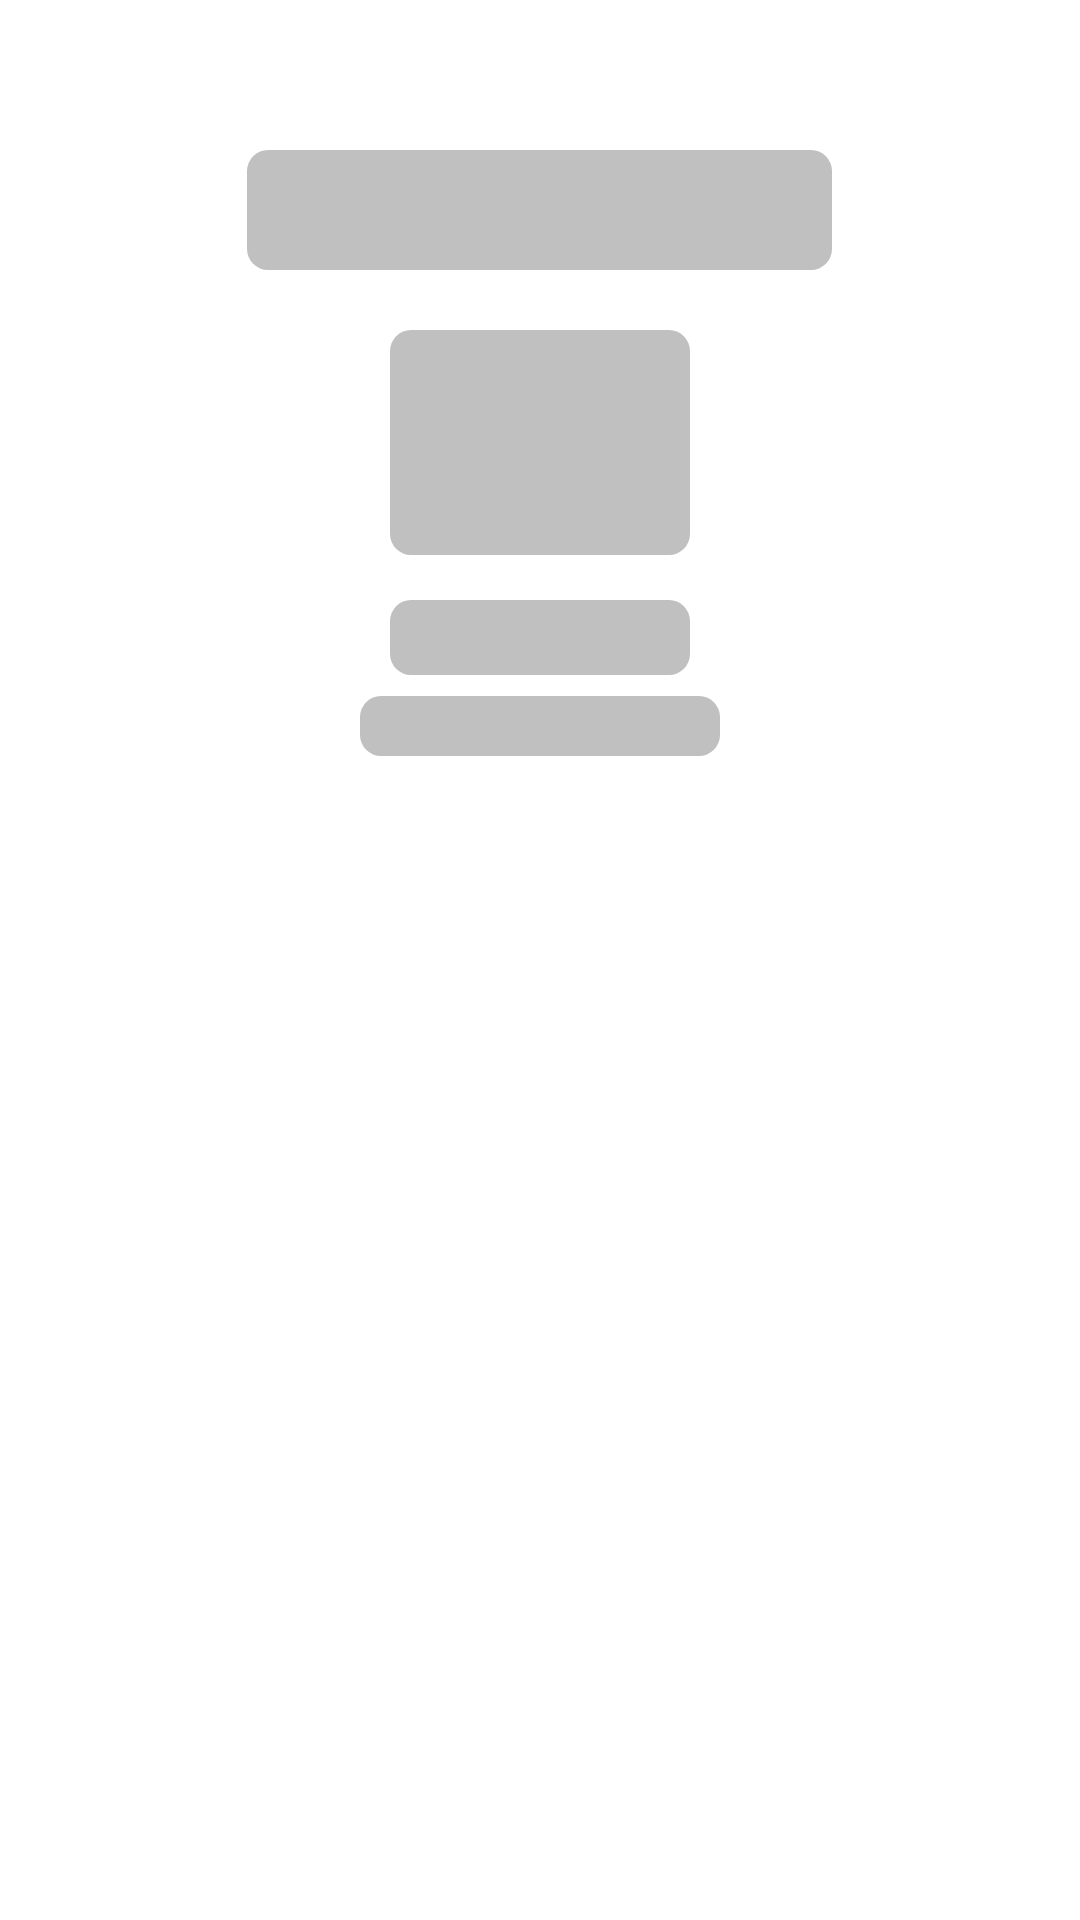

The Android layout XML behind this screen, and the referenced resources:
<!-- AndroidManifest.xml: application theme Theme.FirstApp -->
<!-- res/layout/city_details_skeleton.xml -->
<?xml version="1.0" encoding="utf-8"?>
<LinearLayout
    xmlns:android="http://schemas.android.com/apk/res/android"
    xmlns:app="http://schemas.android.com/apk/res-auto"
    android:id="@+id/city_details_skeleton_container"
    android:layout_width="match_parent"
    android:layout_height="wrap_content"
    android:orientation="vertical"
    android:padding="50dp"
    android:visibility="visible"
    app:layout_constraintBottom_toBottomOf="parent"
    app:layout_constraintEnd_toEndOf="parent"
    app:layout_constraintHorizontal_bias="0.498"
    app:layout_constraintStart_toStartOf="parent"
    app:layout_constraintTop_toTopOf="parent"
    app:layout_constraintVertical_bias="0.044">

    <View
        android:id="@+id/city_name_skeleton"
        android:layout_width="195dp"
        android:layout_height="40dp"
        android:layout_gravity="center"
        android:background="@drawable/skeleton_background" />

    <View
        android:id="@+id/temperature_skeleton"
        android:layout_width="100dp"
        android:layout_height="75dp"
        android:layout_gravity="center"
        android:layout_marginTop="20dp"
        android:background="@drawable/skeleton_background" />

    <View
        android:id="@+id/weather_condition_skeleton"
        android:layout_width="100dp"
        android:layout_height="25dp"
        android:layout_gravity="center"
        android:layout_marginTop="15dp"
        android:background="@drawable/skeleton_background" />

    <View
        android:id="@+id/high_low_skeleton"
        android:layout_width="120dp"
        android:layout_height="20dp"
        android:layout_gravity="center"
        android:layout_marginTop="7dp"
        android:background="@drawable/skeleton_background" />

</LinearLayout>
<!-- resources referenced by this layout -->
<resources>
  <!-- drawable skeleton_background (drawable) -->
  <shape xmlns:android="http://schemas.android.com/apk/res/android">
      <solid android:color="#C0C0C0" />
      <corners android:radius="7dp" />
  </shape>
</resources>
